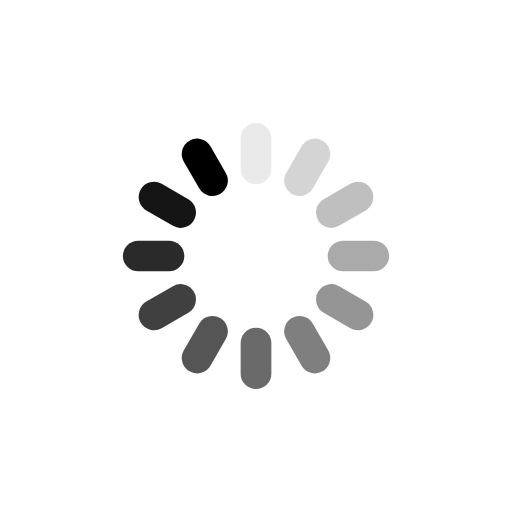
t = 0.00 s
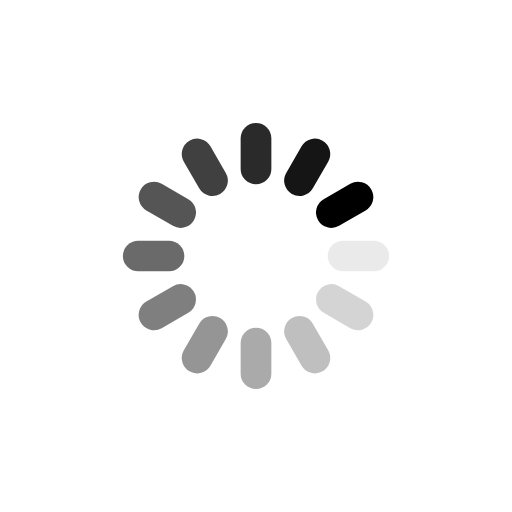
t = 0.25 s
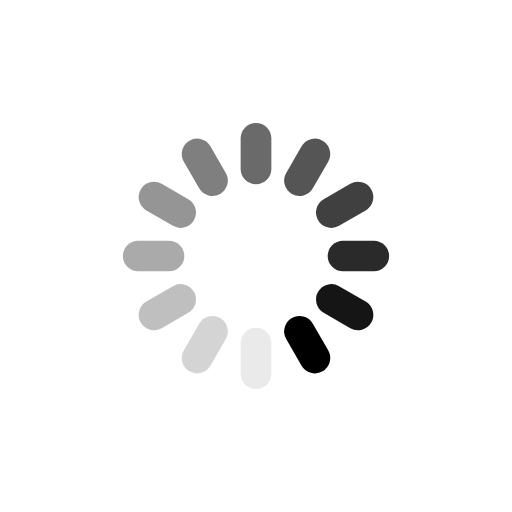
t = 0.50 s
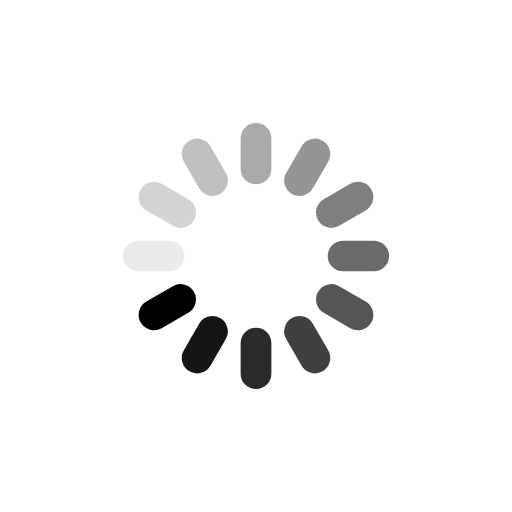
t = 0.75 s

The animated SVG that drew these frames (rendered in a browser with its animation timeline set to each time). Animation: 12 SMIL elements (animate=12); one cycle of 1.00 s, repeats indefinitely.

<svg xmlns="http://www.w3.org/2000/svg" xmlns:xlink="http://www.w3.org/1999/xlink" width="100px" height="100px" style="margin:auto;background:#fff;display:block;" viewBox="0 0 100 100" preserveAspectRatio="xMidYMid"><g transform="rotate(0 50 50)"><rect x="47" y="24" rx="3" ry="3" width="6" height="12" fill="#000000"><animate attributeName="opacity" values="1;0" keyTimes="0;1" dur="1s" begin="-0.9166666666666666s" repeatCount="indefinite"></animate></rect></g><g transform="rotate(30 50 50)"><rect x="47" y="24" rx="3" ry="3" width="6" height="12" fill="#000000"><animate attributeName="opacity" values="1;0" keyTimes="0;1" dur="1s" begin="-0.8333333333333334s" repeatCount="indefinite"></animate></rect></g><g transform="rotate(60 50 50)"><rect x="47" y="24" rx="3" ry="3" width="6" height="12" fill="#000000"><animate attributeName="opacity" values="1;0" keyTimes="0;1" dur="1s" begin="-0.75s" repeatCount="indefinite"></animate></rect></g><g transform="rotate(90 50 50)"><rect x="47" y="24" rx="3" ry="3" width="6" height="12" fill="#000000"><animate attributeName="opacity" values="1;0" keyTimes="0;1" dur="1s" begin="-0.6666666666666666s" repeatCount="indefinite"></animate></rect></g><g transform="rotate(120 50 50)"><rect x="47" y="24" rx="3" ry="3" width="6" height="12" fill="#000000"><animate attributeName="opacity" values="1;0" keyTimes="0;1" dur="1s" begin="-0.5833333333333334s" repeatCount="indefinite"></animate></rect></g><g transform="rotate(150 50 50)"><rect x="47" y="24" rx="3" ry="3" width="6" height="12" fill="#000000"><animate attributeName="opacity" values="1;0" keyTimes="0;1" dur="1s" begin="-0.5s" repeatCount="indefinite"></animate></rect></g><g transform="rotate(180 50 50)"><rect x="47" y="24" rx="3" ry="3" width="6" height="12" fill="#000000"><animate attributeName="opacity" values="1;0" keyTimes="0;1" dur="1s" begin="-0.4166666666666667s" repeatCount="indefinite"></animate></rect></g><g transform="rotate(210 50 50)"><rect x="47" y="24" rx="3" ry="3" width="6" height="12" fill="#000000"><animate attributeName="opacity" values="1;0" keyTimes="0;1" dur="1s" begin="-0.3333333333333333s" repeatCount="indefinite"></animate></rect></g><g transform="rotate(240 50 50)"><rect x="47" y="24" rx="3" ry="3" width="6" height="12" fill="#000000"><animate attributeName="opacity" values="1;0" keyTimes="0;1" dur="1s" begin="-0.25s" repeatCount="indefinite"></animate></rect></g><g transform="rotate(270 50 50)"><rect x="47" y="24" rx="3" ry="3" width="6" height="12" fill="#000000"><animate attributeName="opacity" values="1;0" keyTimes="0;1" dur="1s" begin="-0.16666666666666666s" repeatCount="indefinite"></animate></rect></g><g transform="rotate(300 50 50)"><rect x="47" y="24" rx="3" ry="3" width="6" height="12" fill="#000000"><animate attributeName="opacity" values="1;0" keyTimes="0;1" dur="1s" begin="-0.08333333333333333s" repeatCount="indefinite"></animate></rect></g><g transform="rotate(330 50 50)"><rect x="47" y="24" rx="3" ry="3" width="6" height="12" fill="#000000"><animate attributeName="opacity" values="1;0" keyTimes="0;1" dur="1s" begin="0s" repeatCount="indefinite"></animate></rect></g></svg>
